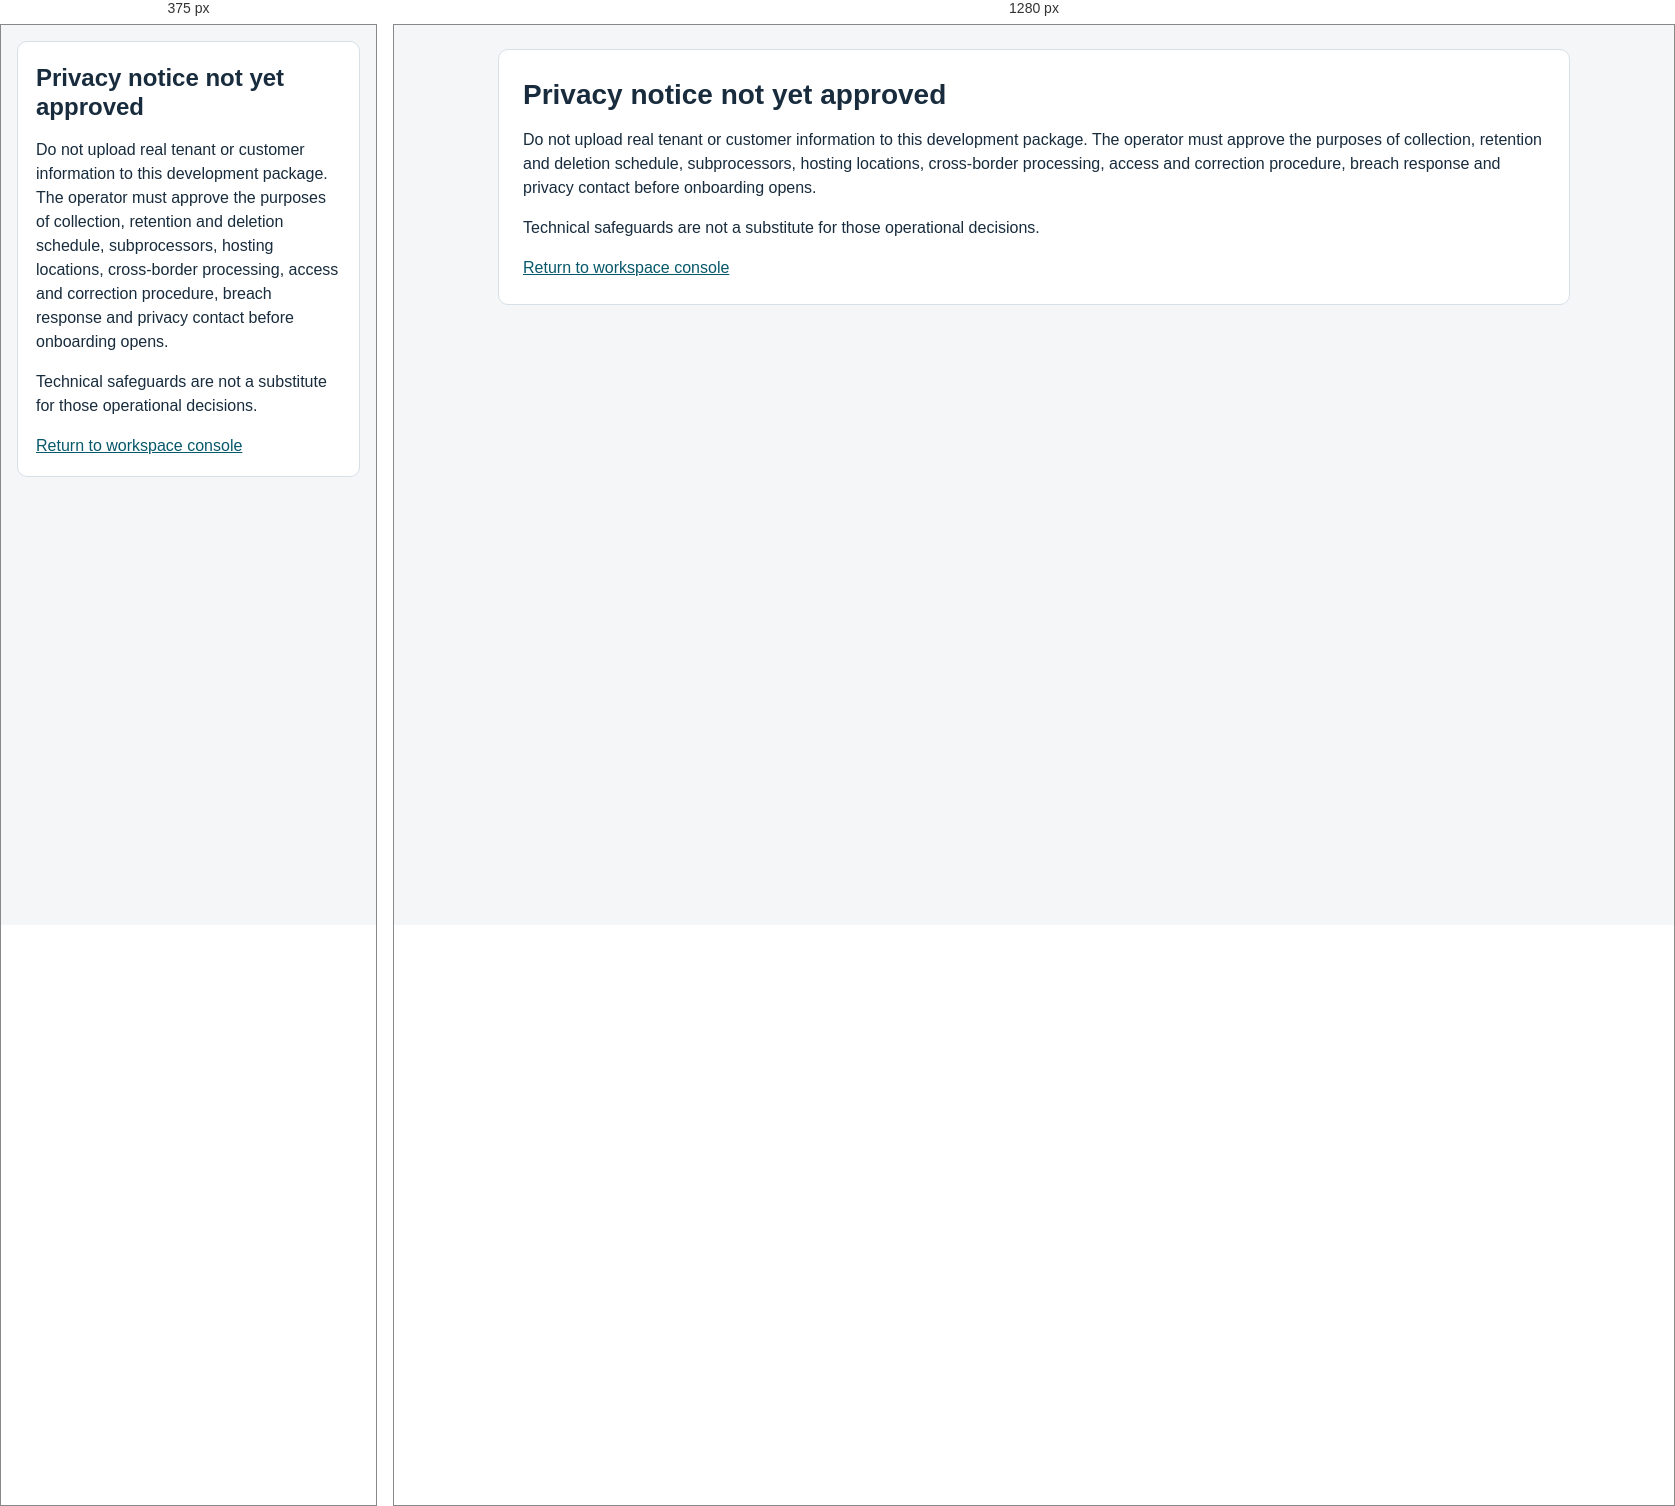
Rendered at 375 px and 1280 px, left to right.

<!-- file: privacy.html -->
<!doctype html><html lang="en-AU"><head><meta charset="utf-8"><meta name="viewport" content="width=device-width,initial-scale=1"><title>Privacy notice - Not approved</title><link rel="stylesheet" href="/styles.css"></head><body><main><section class="card"><h1>Privacy notice not yet approved</h1><p>Do not upload real tenant or customer information to this development package. The operator must approve the purposes of collection, retention and deletion schedule, subprocessors, hosting locations, cross-border processing, access and correction procedure, breach response and privacy contact before onboarding opens.</p><p>Technical safeguards are not a substitute for those operational decisions.</p><a href="/">Return to workspace console</a></section></main></body></html>


/* @media block from styles.css */
@media(max-width:640px){header{padding:20px}main{padding:16px}h1{font-size:24px}.card{padding:18px}.toolbar{align-items:stretch}.toolbar button{width:100%}.row{align-items:start;flex-wrap:wrap}}